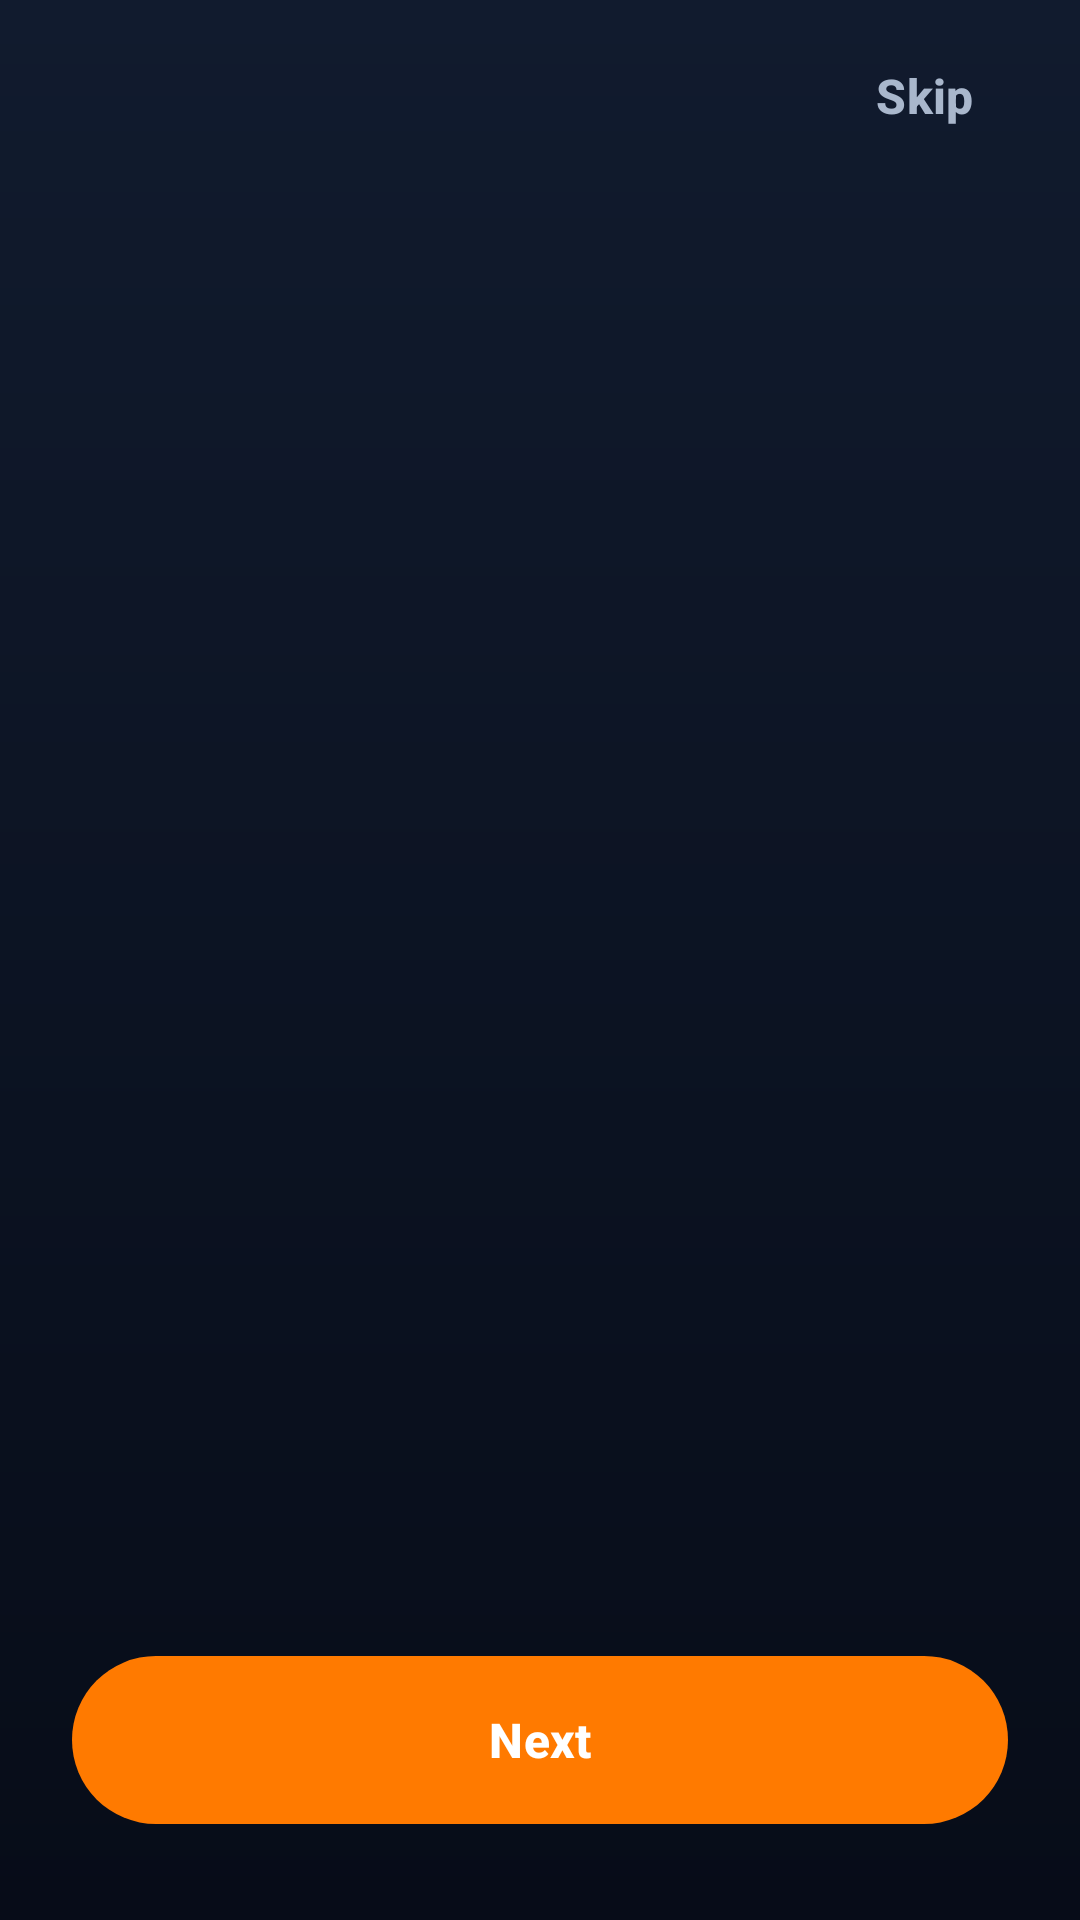

Here is an Android app screen rendered from its layout file. Give the layout XML and the strings, colors and styles it references.
<!-- AndroidManifest.xml: activity theme Theme.Streakly.Splash -->
<!-- res/layout/activity_onboarding.xml -->
<?xml version="1.0" encoding="utf-8"?>
<LinearLayout xmlns:android="http://schemas.android.com/apk/res/android"
    xmlns:app="http://schemas.android.com/apk/res-auto"
    android:layout_width="match_parent"
    android:layout_height="match_parent"
    android:background="@drawable/bg_splash"
    android:orientation="vertical">

    <com.google.android.material.button.MaterialButton
        android:id="@+id/btnSkip"
        style="@style/Widget.Material3.Button.TextButton"
        android:layout_width="wrap_content"
        android:layout_height="wrap_content"
        android:layout_gravity="end"
        android:layout_marginTop="8dp"
        android:layout_marginEnd="8dp"
        android:text="@string/skip"
        android:textAllCaps="false"
        android:textColor="@color/on_dark_secondary" />

    <androidx.viewpager2.widget.ViewPager2
        android:id="@+id/pager"
        android:layout_width="match_parent"
        android:layout_height="0dp"
        android:layout_weight="1" />

    <LinearLayout
        android:id="@+id/dots"
        android:layout_width="wrap_content"
        android:layout_height="wrap_content"
        android:layout_gravity="center_horizontal"
        android:layout_marginBottom="20dp"
        android:orientation="horizontal" />

    <com.google.android.material.button.MaterialButton
        android:id="@+id/btnNext"
        android:layout_width="match_parent"
        android:layout_height="wrap_content"
        android:layout_marginStart="24dp"
        android:layout_marginEnd="24dp"
        android:layout_marginBottom="32dp"
        android:text="@string/next" />
</LinearLayout>
<!-- resources referenced by this layout -->
<resources>
  <color name="on_dark_secondary">#A9B7CC</color>
  <!-- drawable bg_splash (drawable) -->
  <?xml version="1.0" encoding="utf-8"?>
  <shape xmlns:android="http://schemas.android.com/apk/res/android" android:shape="rectangle">
      <gradient
          android:angle="270"
          android:endColor="@color/navy_900"
          android:startColor="@color/navy_700"
          android:type="linear" />
  </shape>
  <string name="next">Next</string>
  <string name="skip">Skip</string>
  <style name="Theme.Streakly.Splash" parent="Theme.Streakly">
          <item name="android:windowBackground">@color/navy_800</item>
          <item name="android:statusBarColor">@color/navy_800</item>
          <item name="android:navigationBarColor">@color/navy_800</item>
          <item name="android:windowLightStatusBar">false</item>
      </style>
  <color name="navy_900">#070C18</color>
  <color name="navy_700">#111B2E</color>
  <style name="Theme.Streakly" parent="Base.Theme.Streakly" />
  <color name="navy_800">#0B1220</color>
  <color name="orange">#FF7A00</color>
  <color name="white">#FFFFFF</color>
  <color name="card_elevated">#EEF1F8</color>
  <color name="text_primary">#0B1220</color>
  <color name="teal">#20C7B7</color>
  <color name="card">#FFFFFF</color>
  <color name="text_secondary">#44546F</color>
  <color name="stroke">#D9DFEC</color>
  <color name="danger">#D93036</color>
  <color name="bg">#F4F6FB</color>
  <color name="bg_alt">#EAEEF7</color>
  <color name="text_muted">#6E7C94</color>
  <style name="Widget.Streakly.BottomNav" parent="Widget.Material3.BottomNavigationView">
          <item name="backgroundTint">@color/bg_alt</item>
          <item name="itemIconTint">@color/nav_item</item>
          <item name="itemTextColor">@color/nav_item</item>
          <item name="itemActiveIndicatorStyle">@style/Widget.Streakly.NavIndicator</item>
          <item name="elevation">0dp</item>
      </style>
  <style name="ThemeOverlay.Streakly.BottomSheet" parent="ThemeOverlay.Material3.BottomSheetDialog">
          <item name="bottomSheetStyle">@style/Widget.Streakly.BottomSheet</item>
      </style>
  <style name="ThemeOverlay.Streakly.Dialog" parent="ThemeOverlay.Material3.MaterialAlertDialog">
          <item name="colorSurface">@color/card</item>
          <item name="colorOnSurface">@color/text_primary</item>
          <item name="shapeAppearanceOverlay">@style/ShapeAppearance.Streakly.Dialog</item>
      </style>
  <style name="Widget.Streakly.NavIndicator" parent="Widget.Material3.BottomNavigationView.ActiveIndicator">
          <item name="android:color">@color/transparent</item>
      </style>
  <dimen name="button_height">56dp</dimen>
  <dimen name="radius_button">28dp</dimen>
  <color name="orange_light">#FF9F1C</color>
  <dimen name="radius_input">16dp</dimen>
  <style name="Widget.Streakly.BottomSheet" parent="Widget.Material3.BottomSheet">
          <item name="backgroundTint">@color/card</item>
          <item name="shapeAppearanceOverlay">@style/ShapeAppearance.Streakly.Sheet</item>
      </style>
  <style name="ShapeAppearance.Streakly.Dialog" parent="">
          <item name="cornerFamily">rounded</item>
          <item name="cornerSize">24dp</item>
      </style>
  <color name="transparent">#00000000</color>
  <style name="ShapeAppearance.Streakly.Sheet" parent="">
          <item name="cornerFamily">rounded</item>
          <item name="cornerSizeTopLeft">28dp</item>
          <item name="cornerSizeTopRight">28dp</item>
          <item name="cornerSizeBottomLeft">0dp</item>
          <item name="cornerSizeBottomRight">0dp</item>
      </style>
</resources>
